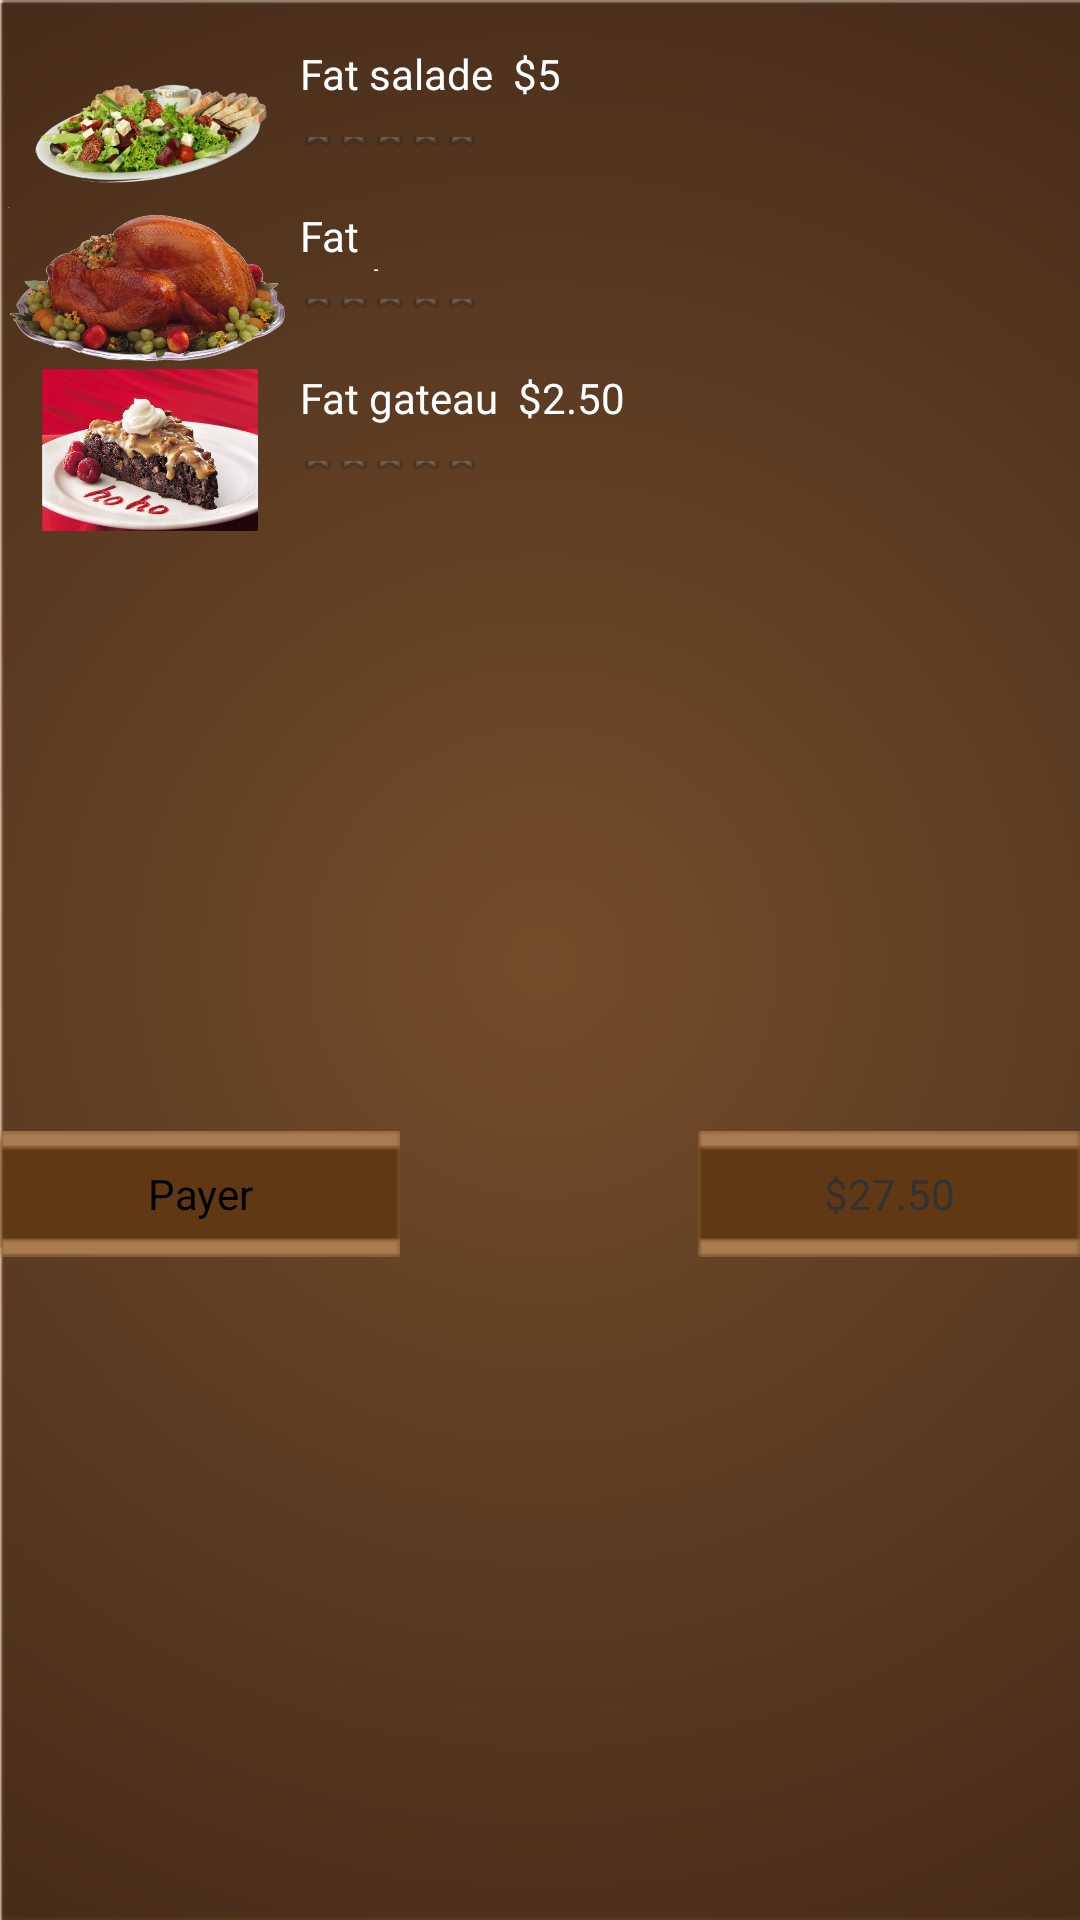

Here is an Android app screen rendered from its layout file. Give the layout XML and the strings, colors and styles it references.
<!-- AndroidManifest.xml: application theme AppTheme -->
<!-- res/layout/frag_left_command.xml -->
<?xml version="1.0" encoding="utf-8"?>
<LinearLayout xmlns:android="http://schemas.android.com/apk/res/android"
    android:layout_width="match_parent"
    android:layout_height="match_parent"
    android:background="@drawable/background_light"
    android:orientation="vertical" >

   <FrameLayout
            android:id="@+id/frame_left"
            android:layout_width="match_parent"
            android:layout_height="match_parent"
            android:layout_weight="0.3" >

            <ImageView
                android:id="@+id/image_left"
                android:layout_width="match_parent"
                android:layout_height="match_parent"
                android:scaleType="fitXY"
                android:src="@drawable/background_dark" />

            <ScrollView
                android:id="@+id/frame_left_scroll"
                android:layout_width="match_parent"
                android:layout_height="match_parent"
                android:layout_marginTop="15dp" >

                <LinearLayout
                    android:id="@+id/frame_left_content"
                    android:layout_width="match_parent"
                    android:layout_height="match_parent"
                    android:orientation="vertical" >

                    <LinearLayout
                        android:id="@+id/fat_salade"
                        android:layout_width="match_parent"
                        android:layout_height="match_parent"
                        android:layout_weight="1.25" >

                        <ImageView
                            android:id="@+id/imageView3"
                            android:layout_width="100dp"
                            android:layout_height="54dp"
                            android:src="@drawable/salad_platter" />

                        <LinearLayout
                            android:id="@+id/LinearLayout1"
                            android:layout_width="0dp"
                            android:layout_height="match_parent"
                            android:layout_weight="1"
                            android:orientation="vertical"
                            android:weightSum="1.0" >

                            <TextView
                                android:id="@+id/fatsalade"
                                android:layout_width="match_parent"
                                android:layout_height="0dp"
                                android:layout_weight="0.4"
                                android:text="Fat salade  $5"
                                android:textColor="#ffffff" />

                            <RatingBar
                                android:id="@+id/ratingBar1"
                                style="?android:attr/ratingBarStyleSmall"
                                android:layout_width="wrap_content"
                                android:layout_height="0dp"
                                android:layout_weight="0.6"
                                android:numStars="5" />
                        </LinearLayout>
                    </LinearLayout>

                    <LinearLayout
                        android:id="@+id/fat_poulet"
                        android:layout_width="wrap_content"
                        android:layout_height="54dp"
                        android:layout_weight="1.25" >

                        <ImageView
                            android:id="@+id/imagefatpoulet"
                            android:layout_width="100dp"
                            android:layout_height="54dp"
                            android:src="@drawable/turkey" />

                        <LinearLayout
                            android:id="@+id/LinearLayout2"
                            android:layout_width="0dp"
                            android:layout_height="match_parent"
                            android:layout_weight="1"
                            android:orientation="vertical"
                            android:weightSum="1.0" >

                            <TextView
                                android:id="@+id/fatpoulet"
                                android:layout_width="match_parent"
                                android:layout_height="0dp"
                                android:layout_weight="0.4"
                                android:text="Fat poulet  $20"
                                android:textColor="#ffffff" />

                            <RatingBar
                                android:id="@+id/ratingBar2"
                                style="?android:attr/ratingBarStyleSmall"
                                android:layout_width="wrap_content"
                                android:layout_height="0dp"
                                android:layout_weight="0.6"
                                android:numStars="5" />
                        </LinearLayout>
                    </LinearLayout>

                    <LinearLayout
                        android:id="@+id/gateau"
                        android:layout_width="match_parent"
                        android:layout_height="54dp"
                        android:layout_weight="1.25" >

                        <ImageView
                            android:id="@+id/gateau"
                            android:layout_width="100dp"
                            android:layout_height="54dp"
                            android:src="@drawable/gateau" />

                        <LinearLayout
                            android:id="@+id/LinearLayout3"
                            android:layout_width="0dp"
                            android:layout_height="match_parent"
                            android:layout_weight="1"
                            android:orientation="vertical"
                            android:weightSum="1.0" >

                            <TextView
                                android:id="@+id/gateau"
                                android:layout_width="match_parent"
                                android:layout_height="0dp"
                                android:layout_weight="0.4"
                                android:text="Fat gateau  $2.50"
                                android:textColor="#ffffff" />

                            <RatingBar
                                android:id="@+id/ratingBar3"
                                style="?android:attr/ratingBarStyleSmall"
                                android:layout_width="wrap_content"
                                android:layout_height="0dp"
                                android:layout_weight="0.6"
                                android:numStars="5" />
                        </LinearLayout>
                    </LinearLayout>

                    <LinearLayout
                        android:layout_width="match_parent"
                        android:layout_height="200dp"
                        android:layout_weight="1.25" >
                    </LinearLayout>

                    <LinearLayout
                        android:id="@+id/button"
                        android:layout_width="wrap_content"
                        android:layout_height="wrap_content" >

                        <Button
                            android:id="@+id/comfirmer"
                            android:layout_width="0dp"
                            android:layout_weight="0.2"
                            android:layout_height="match_parent"
                            android:background="@drawable/background_button_small"
                            android:text="Payer" 
                            android:onClick="Comfirmer"/>
                        
						<TextView
                                android:id="@+id/empty1"
                                android:layout_width="0dp"
                                android:layout_weight="0.5"
                                android:layout_height="match_parent"
                                android:text="                                      "
                                android:textColor="#ffffff" />

                        <TextView
                            android:id="@+id/prix"
                            android:layout_width="0dp"
                            android:layout_height="match_parent"
                            android:layout_weight="0.3"
                            android:background="@drawable/background_button_small"
                            android:gravity="center"
                            android:paddingRight="0dp"
                            android:text="$27.50" />

                    </LinearLayout>
                </LinearLayout>
            </ScrollView>
        </FrameLayout>
</LinearLayout>
<!-- resources referenced by this layout -->
<resources>
  <!-- drawable background_button_small: png bitmap (drawable, 357 bytes) -->
  <!-- drawable background_dark: png bitmap (drawable, 24953 bytes) -->
  <!-- drawable background_light: png bitmap (drawable, 49039 bytes) -->
  <!-- drawable gateau: jpg bitmap (drawable, 52905 bytes) -->
  <!-- drawable salad_platter: png bitmap (drawable, 160450 bytes) -->
  <!-- drawable turkey: png bitmap (drawable, 1033089 bytes) -->
  <style name="AppTheme" parent="AppBaseTheme">
  
          
      </style>
  <style name="AppBaseTheme" parent="android:Theme.Light">
          
      </style>
</resources>
